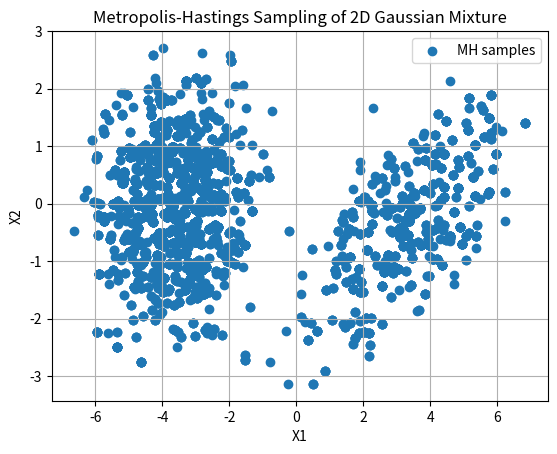

Here is the Python script that generated this plot:
import numpy as np 
import matplotlib.pyplot as plt 

from scipy.stats import uniform
from scipy.stats import multivariate_normal

np.random.seed(42)

class mh_gauss:
    def __init__(self, dim, K, num_samples, target_mu, target_sigma, target_pi, proposal_mu, proposal_sigma):
        #target params: p(x) = \sum_k pi(k) N(x; mu_k,Sigma_k)
        self.dim = dim 
        self.K = K 
        self.num_samples = num_samples
        self.target_mu = target_mu
        self.target_sigma = target_sigma 
        self.target_pi = target_pi 
        
        #proposal params: q(x) = N(x; mu, Sigma)
        self.proposal_mu = proposal_mu 
        self.proposal_sigma = proposal_sigma 
        
        #sample chain params
        self.n_accept = 0
        self.alpha = np.zeros(self.num_samples)
        self.mh_samples = np.zeros((self.num_samples, self.dim))

    def target_pdf(self, x):
        #p(x) = \sum_k pi(k) N(x; mu_k,Sigma_k)
        prob = 0
        for k in range(self.K):
            prob += self.target_pi[k]*\
                multivariate_normal.pdf(x,self.target_mu[:,k],self.target_sigma[:,:,k])
        #end for
        return prob

    def proposal_pdf(self, x):
        #q(x) = N(x; mu, Sigma)
        return multivariate_normal.pdf(x, self.proposal_mu, self.proposal_sigma)

    def sample(self):
        #draw init sample from proposal
        #import pdb; pdb.set_trace()
        x_init = multivariate_normal.rvs(self.proposal_mu, self.proposal_sigma, 1)
        self.mh_samples[0,:] = x_init

        for i in range(self.num_samples-1):
            x_curr = self.mh_samples[i,:]
            x_new = multivariate_normal.rvs(x_curr, self.proposal_sigma, 1)

            #MH ratio
            self.alpha[i] = self.proposal_pdf(x_new) / self.proposal_pdf(x_curr) #q(x|x')/q(x'|x)
            self.alpha[i] = self.alpha[i] * (self.target_pdf(x_new)/self.target_pdf(x_curr)) #alpha x p(x')/p(x)

            #MH acceptance probability
            r = min(1, self.alpha[i])
            u = uniform.rvs(loc=0, scale=1, size=1)
            if (u <= r):
                self.n_accept += 1
                self.mh_samples[i+1,:] = x_new  #accept
            else:
                self.mh_samples[i+1,:] = x_curr #reject
        #end for
        print("MH acceptance ratio: ", self.n_accept/float(self.num_samples))
  
if __name__ == "__main__":

    dim = 2
    K = 2
    num_samples = 5000 
    target_mu = np.zeros((dim,K))
    target_mu[:,0] = [4,0]
    target_mu[:,1] = [-4,0]
    target_sigma = np.zeros((dim, dim, K))
    target_sigma[:,:,0] = [[2,1],[1,1]]
    target_sigma[:,:,1] = [[1,0],[0,1]]
    target_pi = np.array([0.4, 0.6])

    proposal_mu = np.zeros((dim,1)).flatten()
    proposal_sigma = 10*np.eye(dim)

    mhg = mh_gauss(dim, K, num_samples, target_mu, target_sigma, target_pi, proposal_mu, proposal_sigma)
    mhg.sample()

    plt.figure()
    plt.scatter(mhg.mh_samples[:,0], mhg.mh_samples[:,1], label='MH samples')
    plt.grid(True); plt.legend()
    plt.title("Metropolis-Hastings Sampling of 2D Gaussian Mixture")
    plt.xlabel("X1"); plt.ylabel("X2")
    #plt.savefig("./figures/mh_gauss2d.png")
    plt.show()